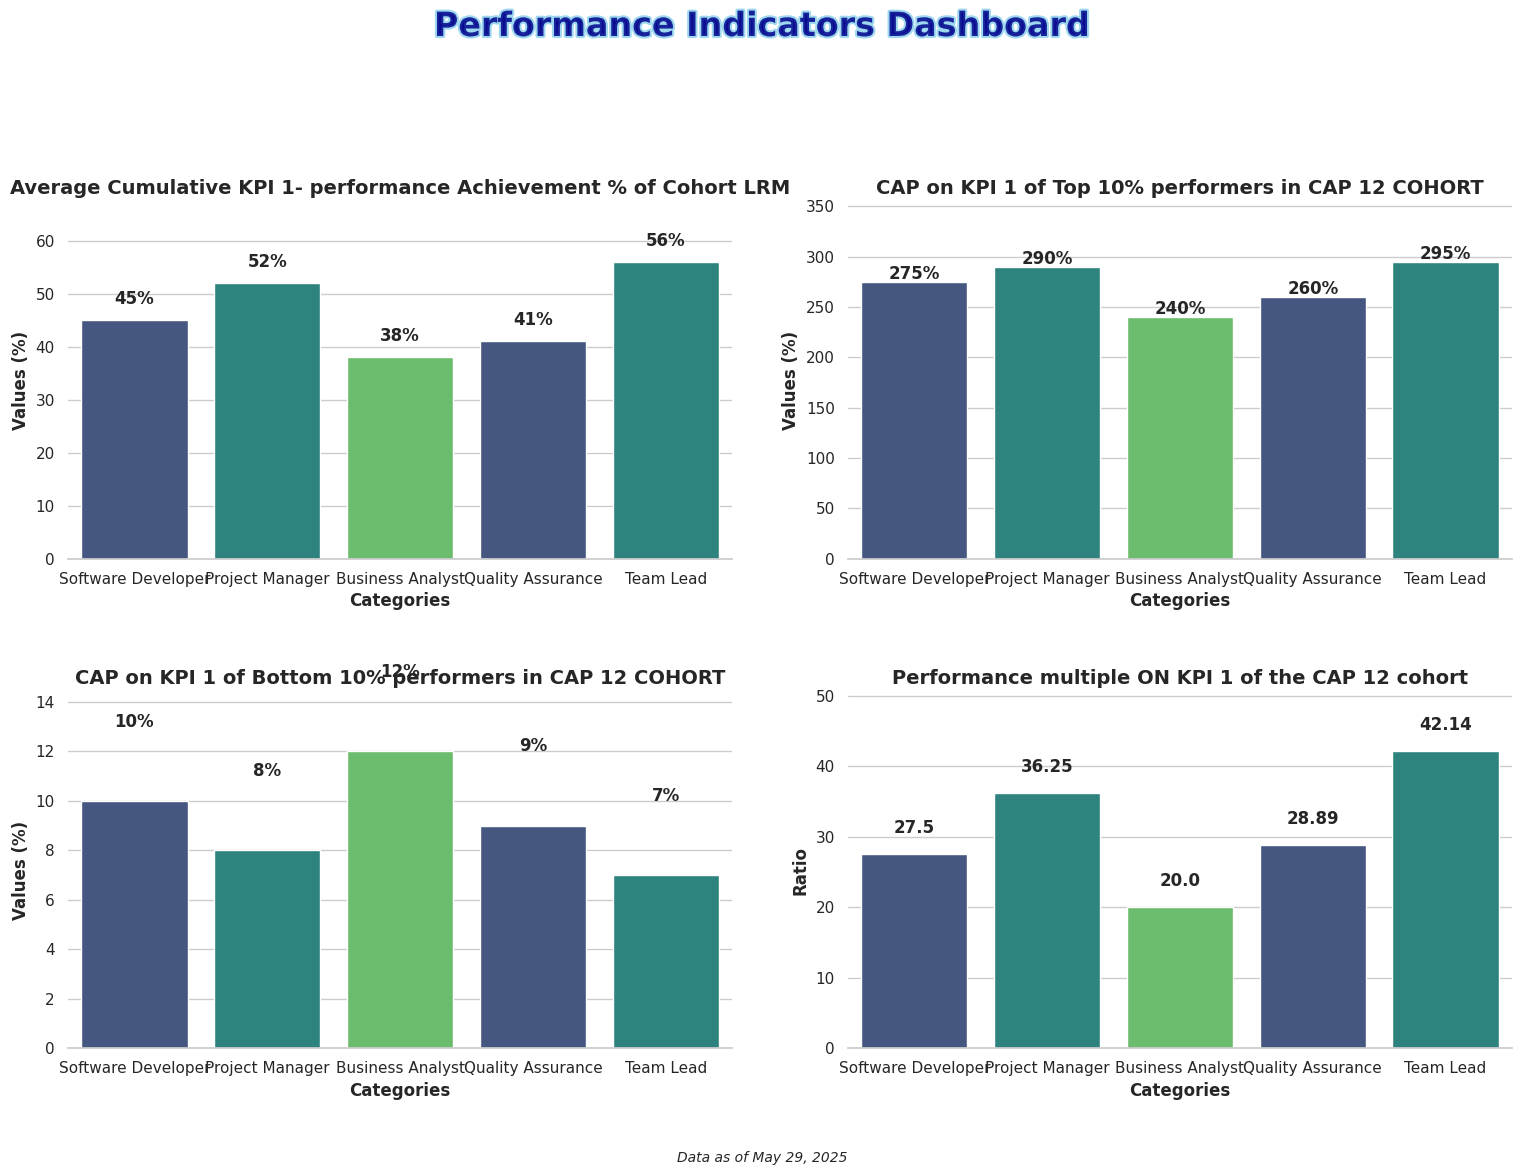

Generate this figure with matplotlib:
import matplotlib.pyplot as plt
import numpy as np
import seaborn as sns
import pandas as pd
import matplotlib.animation as animation
from matplotlib import cm
from matplotlib.colors import LinearSegmentedColormap

# Set seaborn style
sns.set_theme(style="whitegrid")  # Set the seaborn theme
plt.rcParams['font.family'] = 'sans-serif'  # Use a cleaner font

# Data for the 4 bar charts
categories = ['Software Developer', 'Project Manager', 'Business Analyst', 'Quality Assurance', 'Team Lead']

# Values for each of the 4 charts - sample values, replace with actual data
values1 = [45, 52, 38, 41, 56]
values2 = [275, 290, 240, 260, 295]
values3 = [10, 8, 12, 9, 7]
values4 = [27.5, 36.25, 20.0, 28.89, 42.14]

# Create figure with 2x2 subplots
fig, axes = plt.subplots(2, 2, figsize=(16, 12))
axes = axes.flatten()  # Flatten the 2x2 array to make indexing easier

# Create a dazzling color palette
palette = sns.color_palette("viridis", 3)  # Vibrant color palette with good color progression
# Alternative eye-catching palettes you can try:
# palette = sns.color_palette("plasma", 3)  # Vibrant yellow-orange-purple
# palette = sns.color_palette("cubehelix", 3)  # Rainbow-like with good brightness variation
# palette = sns.color_palette("coolwarm", 3)  # Dramatic blue-red contrast

# Create bar charts for each subplot
titles = [
    'Average Cumulative KPI 1- performance Achievement % of Cohort LRM', 
    'CAP on KPI 1 of Top 10% performers in CAP 12 COHORT', 
    'CAP on KPI 1 of Bottom 10% performers in CAP 12 COHORT', 
    'Performance multiple ON KPI 1 of the CAP 12 cohort'
]
value_sets = [values1, values2, values3, values4]

# Create each subplot
for i, (ax, values, title) in enumerate(zip(axes, value_sets, titles)):
    # Create dataframe for this subplot
    df = pd.DataFrame({'Categories': categories, 'Values': values})
    
    # Create the bar chart with seaborn
    sns.barplot(x='Categories', y='Values', data=df, palette=palette, ax=ax)
    
    # Add labels and title with improved styling
    ax.set_xlabel('Categories', fontsize=12, fontweight='bold')
    # Set appropriate y-axis label based on the chart
    if i == 3:  # Performance multiple chart (ratio, not percentage)
        ax.set_ylabel('Ratio', fontsize=12, fontweight='bold')
    else:
        ax.set_ylabel('Values (%)', fontsize=12, fontweight='bold')
    ax.set_title(f'{title}', fontsize=14, fontweight='bold')
    
    # Add values on top of bars
    for j, v in enumerate(values):
        # Display as ratio for the 4th chart (Performance multiple), percentage for others
        if i == 3:  # Performance multiple chart (ratio, not percentage)
            ax.text(j, v + 3, f'{v}', ha='center', fontweight='bold')
        else:
            ax.text(j, v + 3, f'{v}%', ha='center', fontweight='bold')
    
    # Set y-axis limit to make sure the text is visible
    ax.set_ylim(0, max(values) * 1.2)
    
    # Customize the grid
    sns.despine(left=True, ax=ax)  # Remove the left spine for cleaner look

# Add eye-catching common title with gradient effect
from matplotlib import patheffects

# Add stylish common title
title = fig.suptitle('Performance Indicators Dashboard', fontsize=24, fontweight='bold', y=0.98, 
                   color='darkblue', alpha=0.8)
# Add path effect for more pop
title.set_path_effects([patheffects.withStroke(linewidth=3, foreground='skyblue')])

# Add context information
plt.figtext(0.5, 0.02, 'Data as of May 29, 2025', ha='center', fontsize=10, fontstyle='italic')

# Add finishing touches
plt.tight_layout(pad=3.0, rect=[0, 0.03, 1, 0.95])  # Adjust layout to make room for titles
plt.savefig('Plot 3 Performance Indicators KPI Combined.png', dpi=300, bbox_inches='tight')  # Save high-quality image
plt.show()